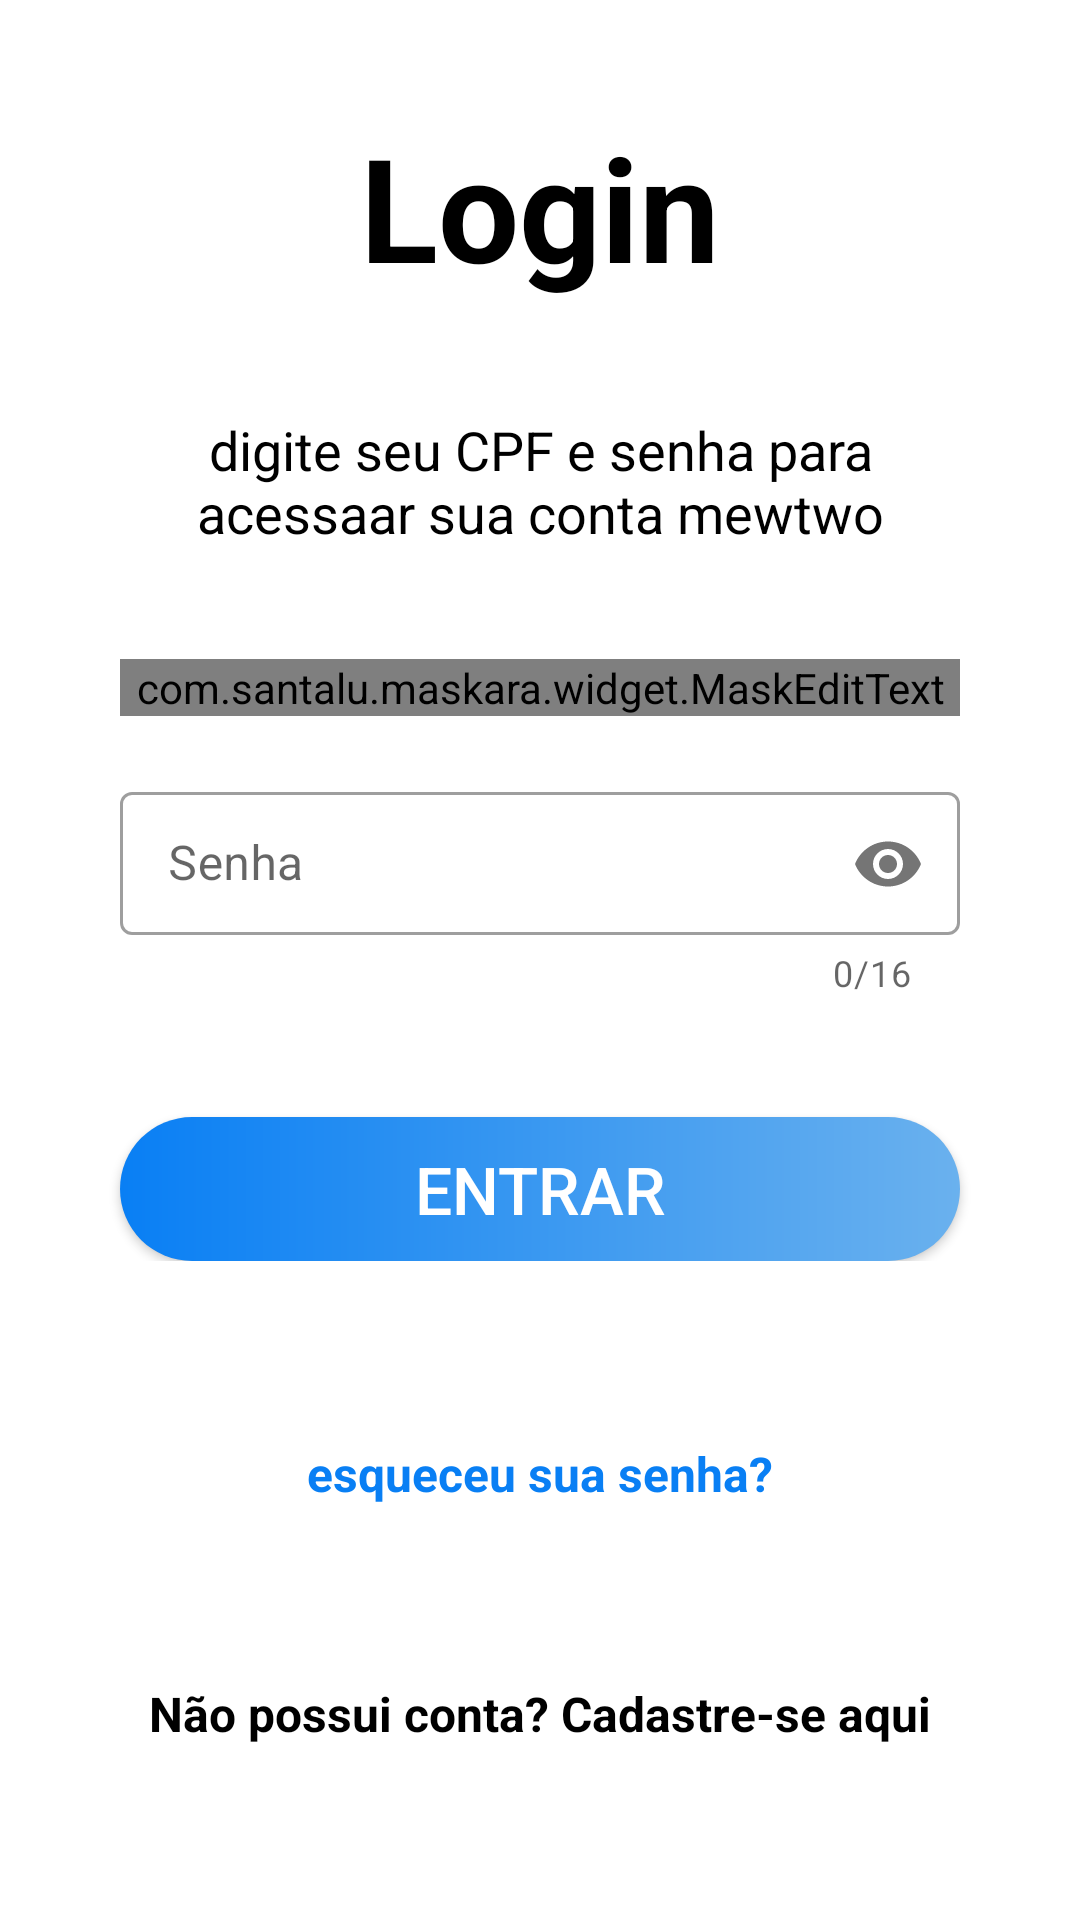

Reconstruct the res/layout file that produces this screen, plus the resources it refers to.
<!-- AndroidManifest.xml: application theme Theme.Introducao -->
<!-- res/layout/activity_login.xml -->
<?xml version="1.0" encoding="utf-8"?>
<androidx.constraintlayout.widget.ConstraintLayout xmlns:android="http://schemas.android.com/apk/res/android"
    xmlns:app="http://schemas.android.com/apk/res-auto"
    xmlns:tools="http://schemas.android.com/tools"
    android:layout_width="match_parent"
    android:layout_height="match_parent"
    tools:context=".login">

    <TextView
        android:id="@+id/titulo_login"
        android:layout_width="wrap_content"
        android:layout_height="wrap_content"
        android:textSize="48dp"
        android:text="Login"
        android:textColor="@color/black"
        android:textStyle="bold"
        app:layout_constraintStart_toStartOf="parent"
        app:layout_constraintEnd_toEndOf="parent"
        app:layout_constraintTop_toTopOf="parent"
        app:layout_constraintBottom_toTopOf="@id/subtitulo_login"/>
    <TextView
        android:id="@+id/subtitulo_login"
        android:layout_width="240dp"
        android:layout_height="wrap_content"
        android:text="digite seu CPF e senha para acessaar sua conta mewtwo"
        android:textSize="18dp"
        android:textAlignment="center"
        app:layout_constraintStart_toStartOf="parent"
        app:layout_constraintEnd_toEndOf="parent"
        app:layout_constraintTop_toBottomOf="@id/titulo_login"
        app:layout_constraintBottom_toTopOf="@id/principalContainer_login"
        android:textColor="@color/black"
        />

    <LinearLayout
        android:id="@+id/principalContainer_login"
        app:layout_constraintStart_toStartOf="parent"
        app:layout_constraintEnd_toEndOf="parent"
        app:layout_constraintTop_toTopOf="parent"
        app:layout_constraintBottom_toBottomOf="parent"
        android:layout_width="match_parent"
        android:layout_height="wrap_content"
        android:orientation="vertical">

        <com.google.android.material.textfield.TextInputLayout
            android:id="@+id/cpfContainer_login"
            android:layout_width="match_parent"
            android:layout_height="wrap_content"
            style="@style/Widget.MaterialComponents.TextInputLayout.OutlinedBox.Dense"
            app:helperTextTextColor="#ff0000"
            android:layout_marginStart="40dp"
            android:layout_marginEnd="40dp"
            app:startIconDrawable="@drawable/ic_pefil">

            <com.santalu.maskara.widget.MaskEditText
                android:id="@+id/etMaskCPF_login"
                android:layout_width="match_parent"
                android:layout_height="wrap_content"
                android:inputType="number"
                app:mask="___.___.___-__"
                app:maskCharacter="_"
                app:maskStyle="completable"
                android:hint="CPF"/>

        </com.google.android.material.textfield.TextInputLayout>

        <com.google.android.material.textfield.TextInputLayout
            android:id="@+id/senhaContainer_login"
            android:layout_width="match_parent"
            android:layout_height="wrap_content"
            style="@style/Widget.MaterialComponents.TextInputLayout.OutlinedBox.Dense"
            app:helperTextTextColor="#ff0000"
            android:layout_marginStart="40dp"
            android:layout_marginEnd="40dp"
            app:counterEnabled="true"
            app:counterMaxLength="16"
            app:passwordToggleEnabled="true"
            app:startIconDrawable="@drawable/ic_cadeado"
            android:layout_marginTop="20dp">

            <com.google.android.material.textfield.TextInputEditText
                android:id="@+id/etSenha_login"
                android:layout_width="match_parent"
                android:layout_height="wrap_content"
                android:lines="1"
                android:inputType="textPassword"
                android:hint="Senha"/>

        </com.google.android.material.textfield.TextInputLayout>

        <androidx.appcompat.widget.AppCompatButton
            android:id="@+id/btnEntrar_login"
            android:layout_width="match_parent"
            android:layout_height="wrap_content"
            android:layout_marginStart="40dp"
            android:layout_marginEnd="40dp"
            android:background="@drawable/btn_azul_cadastre_se"
            android:textColor="@color/white"
            android:text="entrar"
            android:textSize="22dp"
            android:layout_marginTop="40dp"/>

    </LinearLayout>


    <TextView
        android:id="@+id/esqueceuSenha_login"
        android:layout_width="wrap_content"
        android:layout_height="wrap_content"
        android:text="esqueceu sua senha?"
        app:layout_constraintEnd_toEndOf="parent"
        app:layout_constraintStart_toStartOf="parent"
        app:layout_constraintTop_toBottomOf="@id/principalContainer_login"
        android:textColor="@color/azul_forte"
        android:textStyle="bold"
        android:textSize="16dp"
        android:layout_marginTop="60dp"/>

    <TextView
        android:id="@+id/naoPossuiConta_login"
        android:layout_width="wrap_content"
        android:layout_height="wrap_content"
        android:text="Não possui conta? Cadastre-se aqui"
        android:textStyle="bold"
        android:textSize="16dp"
        app:layout_constraintTop_toBottomOf="@id/esqueceuSenha_login"
        app:layout_constraintStart_toStartOf="parent"
        app:layout_constraintEnd_toEndOf="parent"
        app:layout_constraintBottom_toBottomOf="parent"
        android:textColor="@color/black"/>





</androidx.constraintlayout.widget.ConstraintLayout>
<!-- resources referenced by this layout -->
<resources>
  <color name="azul_forte">#097FF4</color>
  <color name="black">#FF000000</color>
  <color name="white">#FFFFFFFF</color>
  <!-- drawable btn_azul_cadastre_se (drawable) -->
  <?xml version="1.0" encoding="utf-8"?>
  <shape xmlns:android="http://schemas.android.com/apk/res/android">
      <corners android:radius="100dp"/>
      <gradient android:startColor="@color/azul_forte"
          android:endColor="@color/azul_fraco"/>
  </shape>
  <style name="Theme.Introducao" parent="Theme.MaterialComponents.DayNight.NoActionBar">
          
          <item name="colorPrimary">@color/purple_500</item>
          <item name="colorPrimaryVariant">@color/purple_700</item>
          <item name="colorOnPrimary">@color/white</item>
          
          <item name="colorSecondary">@color/teal_200</item>
          <item name="colorSecondaryVariant">@color/teal_700</item>
          <item name="colorOnSecondary">@color/black</item>
          
          <item name="android:statusBarColor" tools:targetApi="l">?attr/colorPrimaryVariant</item>
          
      </style>
  <color name="azul_fraco">#6AB1EE</color>
  <color name="purple_500">#FF6200EE</color>
  <color name="purple_700">#FF3700B3</color>
  <color name="teal_200">#FF03DAC5</color>
  <color name="teal_700">#FF018786</color>
</resources>
